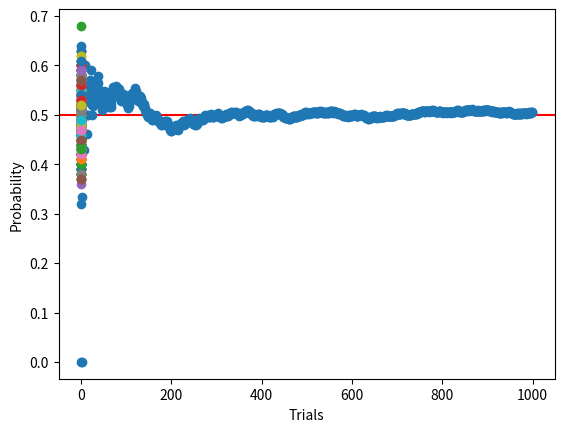

The script that saved this image:
#Monte Carlon hands on - coin toss / cross check with binomial distribution
import random
import numpy as np
import matplotlib.pyplot as plt
from scipy.stats import binom

# 0 - heads 
# 1 - tails 
def trial():
    return random.randint(0,1)
print(trial())

list = []
binom_data = []
binom_prob = []
def experiment(n):
    results = 0
    for i in range(n):
        toss = trial()
        results = results + toss
        probability = results/(i+1)
        list.append(probability)
    return results/n

expt = experiment(1000)
print("Probability of either getting a heads or tails in 1000 experiments from MC simulation")
print(list)
#print("Probability of getting heads or tails :", expt)

k = 100 # trial
p = 0.5 # probability
size=1000
binom_data.append((np.random.binomial(k, p, size=size))/100)
print("Length of binomial data :", len(binom_data))
for i in range(0, len(binom_data)):
    binom_prob.append(binom_data[i])
    print(binom_data[i])


#=========================Plot
plt.axhline(y=0.50, color = 'r', linestyle = '-')
plt.xlabel("Trials")
plt.ylabel("Probability")
plt.plot(list,'o')
plt.plot(binom_prob,'o')
plt.show()
